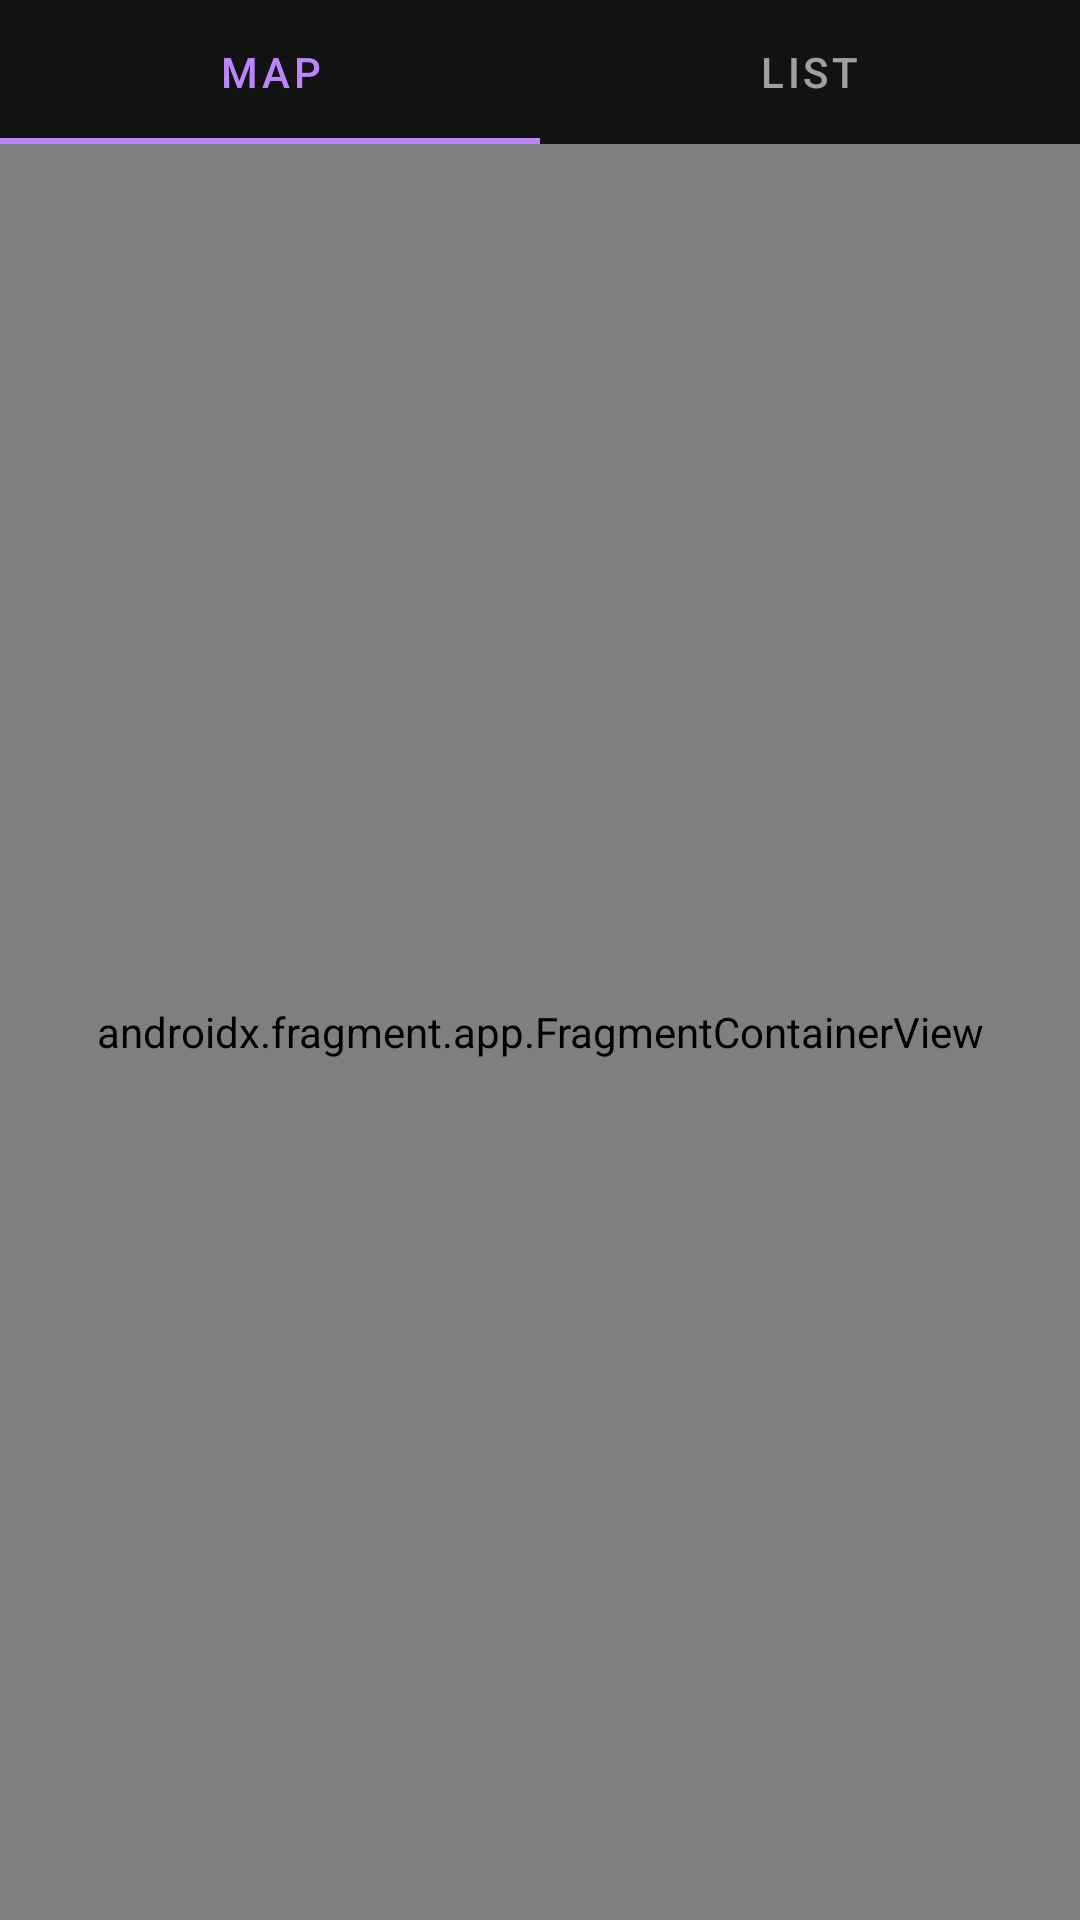

Produce the Android XML layout that renders to this screen, including the resource entries it uses.
<!-- AndroidManifest.xml: application theme AppTheme -->
<!-- res/layout/activity_main.xml -->
<?xml version="1.0" encoding="utf-8"?>
<androidx.constraintlayout.widget.ConstraintLayout
    xmlns:android="http://schemas.android.com/apk/res/android"
    xmlns:app="http://schemas.android.com/apk/res-auto"
    xmlns:tools="http://schemas.android.com/tools"
    android:layout_width="match_parent"
    android:layout_height="match_parent"
    tools:context=".activities.MainActivity">

    <com.google.android.material.tabs.TabLayout
        android:id="@+id/tabLayout"
        android:layout_width="match_parent"
        android:layout_height="wrap_content"
        app:layout_constraintTop_toTopOf="parent">

        <com.google.android.material.tabs.TabItem
            android:id="@+id/tabItemMap"
            android:layout_width="wrap_content"
            android:layout_height="wrap_content"
            android:text="@string/map" />

        <com.google.android.material.tabs.TabItem
            android:id="@+id/tabItemList"
            android:layout_width="wrap_content"
            android:layout_height="wrap_content"
            android:text="@string/list" />

    </com.google.android.material.tabs.TabLayout>

    <androidx.fragment.app.FragmentContainerView
        android:id="@+id/nav_host_fragment"
        android:name="androidx.navigation.fragment.NavHostFragment"
        android:layout_width="0dp"
        android:layout_height="0dp"
        app:defaultNavHost="true"
        app:layout_constraintBottom_toBottomOf="parent"
        app:layout_constraintLeft_toLeftOf="parent"
        app:layout_constraintRight_toRightOf="parent"
        app:layout_constraintTop_toBottomOf="@+id/tabLayout"
        app:navGraph="@navigation/nav_graph" />

    

</androidx.constraintlayout.widget.ConstraintLayout>
<!-- resources referenced by this layout -->
<resources>
  <string name="list">List</string>
  <string name="map">Map</string>
  <style name="AppTheme" parent="Theme.MaterialComponents.NoActionBar">
          
          <item name="colorPrimary">@color/purple_200</item>
          <item name="colorPrimaryVariant">@color/purple_700</item>
          <item name="colorOnPrimary">@color/black</item>
          
          <item name="colorSecondary">@color/teal_200</item>
          <item name="colorSecondaryVariant">@color/teal_200</item>
          <item name="colorOnSecondary">@color/black</item>
          
          <item name="android:statusBarColor" tools:targetApi="l">?attr/colorPrimaryVariant</item>
          
      </style>
  <!-- not gathered from this repository: default colours our renderer supplied (Android Studio template values) -->
  <color name="purple_200">#FFBB86FC</color>
  <color name="purple_700">#FF3700B3</color>
  <color name="teal_200">#FF03DAC5</color>
  <color name="black">#FF000000</color>
</resources>
